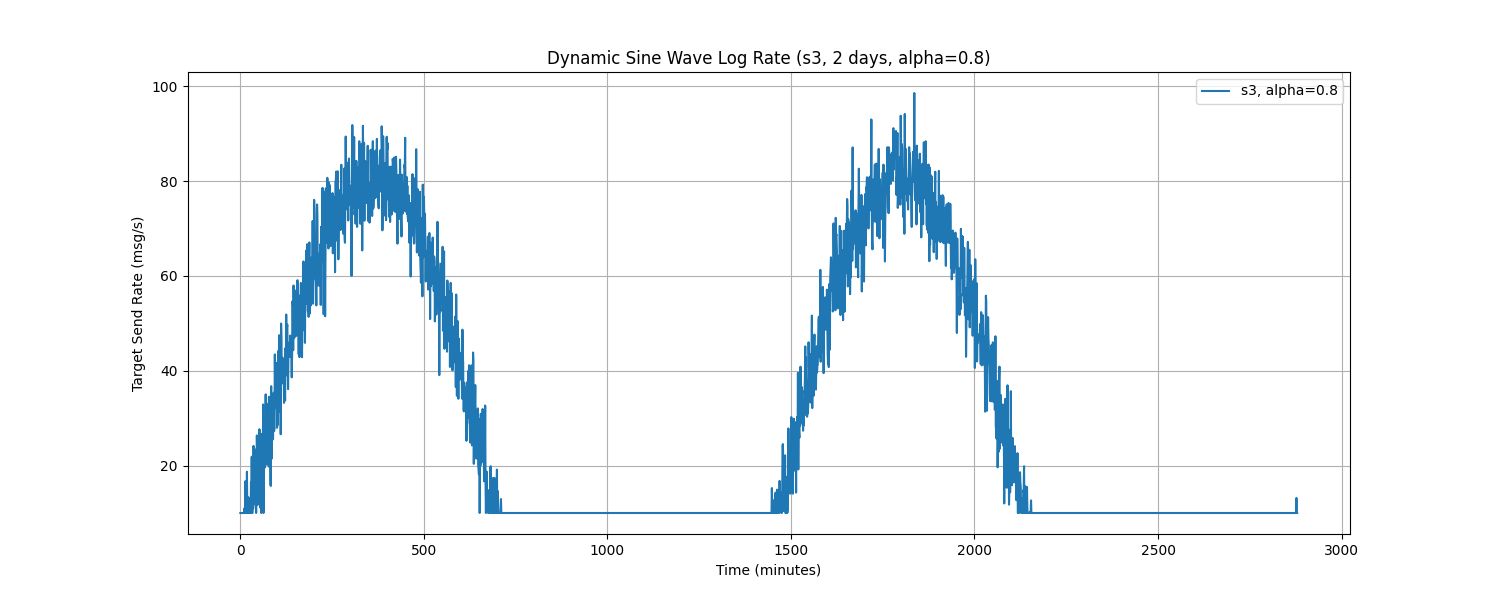

The file beside this chart, header and first rows:
Time, target_send_rate
0.0, 10.0
1.0, 10.0
2.0, 10.0
3.0, 10.0
4.0, 10.0
5.0, 10.0
6.0, 10.0
7.0, 10.0
8.0, 10.0
9.0, 10.0
10.0, 10.0
11.0, 10.98
12.0, 10.0
13.0, 10.0
14.0, 16.71
15.0, 10.0
16.0, 10.0
17.0, 12.92
18.0, 18.71
19.0, 10.0
20.0, 13.41
21.0, 10.0
22.0, 10.0
23.0, 10.0
24.0, 13.13
25.0, 10.0
26.0, 10.0
27.0, 10.0
28.0, 10.0
29.0, 16.48
30.0, 10.83
31.0, 21.86
32.0, 10.0
33.0, 10.0
34.0, 12.99
35.0, 10.99
36.0, 24.14
37.0, 15.71
38.0, 19.82
39.0, 23.47
40.0, 11.81
41.0, 18.47
42.0, 19.58
43.0, 10.0
44.0, 18.28
45.0, 26.36
46.0, 21.93
47.0, 11.7
48.0, 14.07
49.0, 22.13
50.0, 21.11
51.0, 22.33
52.0, 27.68
53.0, 21.97
54.0, 11.16
55.0, 20.51
56.0, 22.97
57.0, 10.0
58.0, 24.96
59.0, 26.7
... 2,820 more rows
